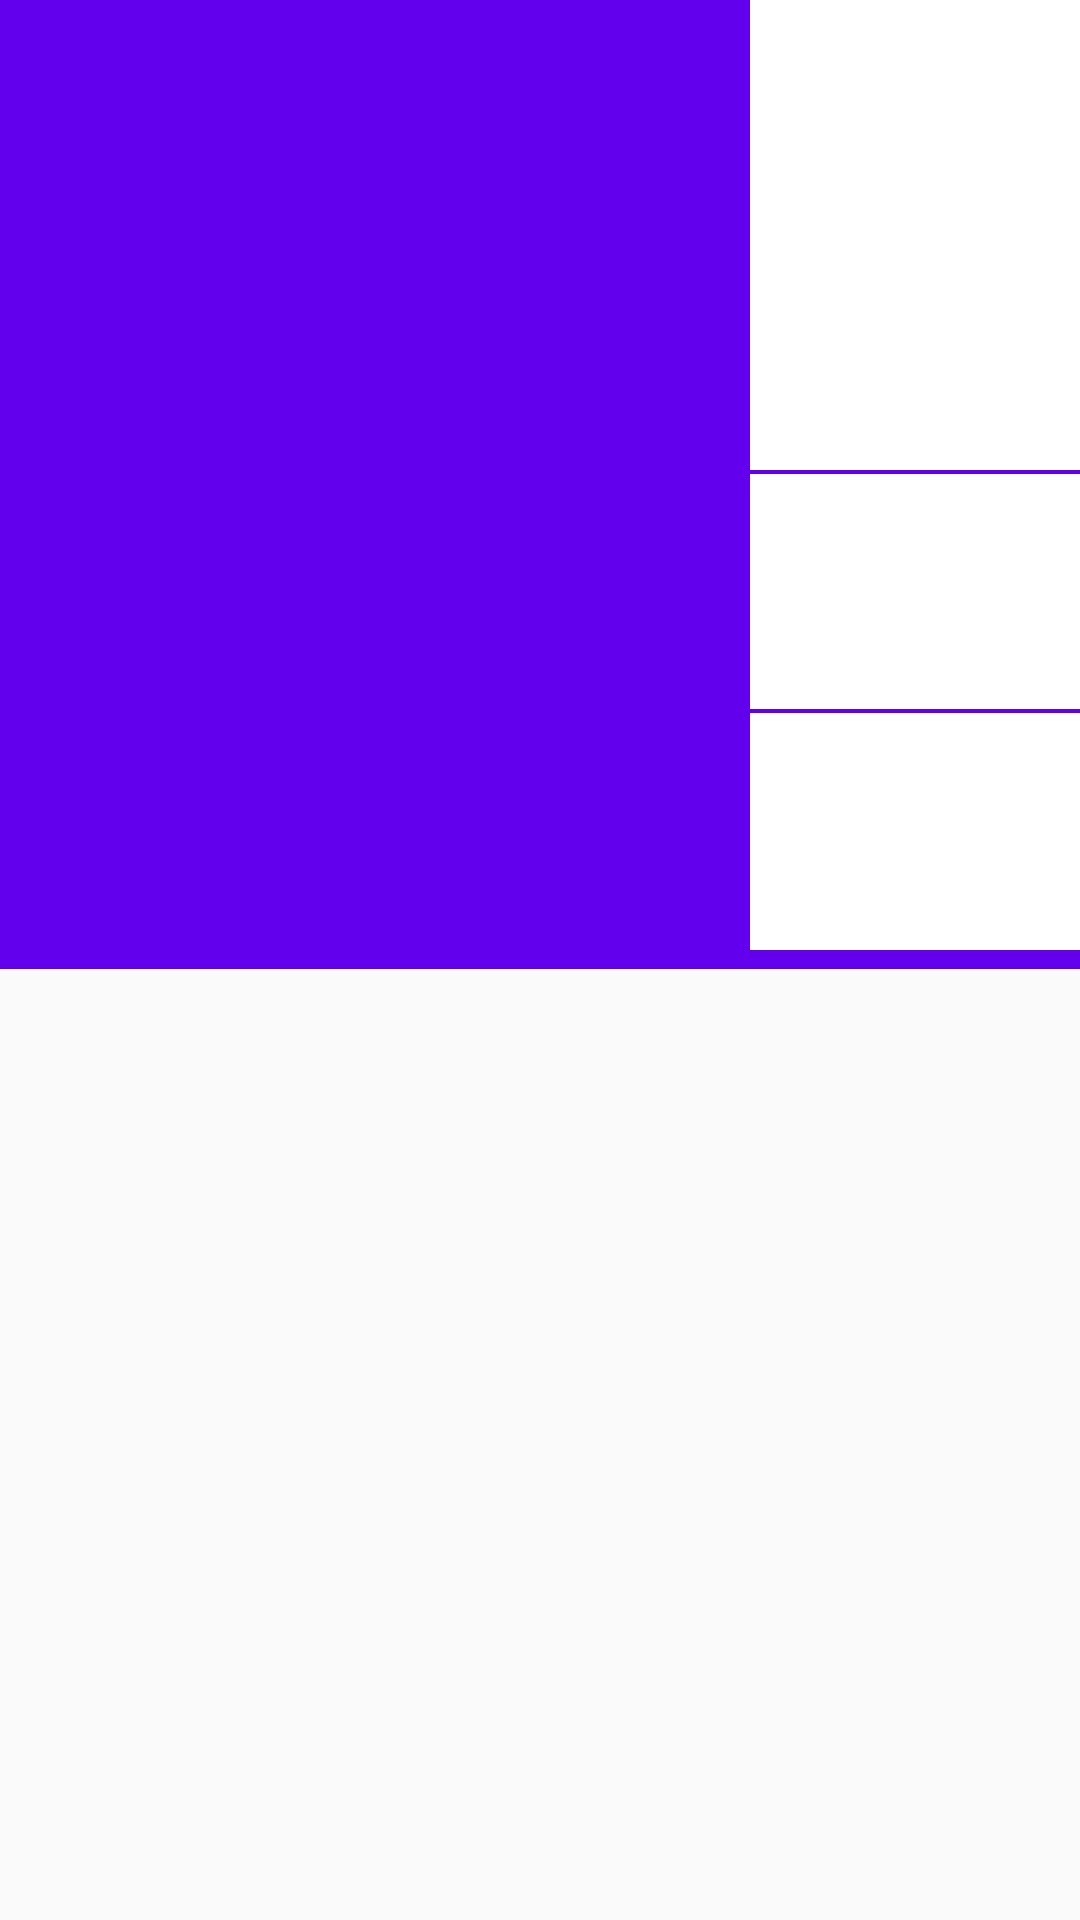

Produce the Android XML layout that renders to this screen, including the resource entries it uses.
<!-- AndroidManifest.xml: application theme AppTheme -->
<!-- res/layout/activity_details.xml -->
<?xml version="1.0" encoding="utf-8"?>
<FrameLayout android:layout_height="match_parent"
    android:layout_width="match_parent"
    xmlns:android="http://schemas.android.com/apk/res/android"
    xmlns:tools="http://schemas.android.com/tools"
    tools:context=".DetailsActivity">
<LinearLayout
    android:id="@+id/top_view"
    android:layout_width="match_parent"
    android:layout_height="match_parent"
    android:orientation="vertical"
    android:onClick="cancel">

    <LinearLayout
        android:layout_width="match_parent"
        android:layout_height="0dp"
        android:layout_weight="1"
        android:background="@color/colorPrimary">

        <ImageView
            android:id="@+id/det_image"
            android:layout_width="250dp"
            android:layout_height="match_parent"
            android:scaleType="fitXY"
            android:src="@mipmap/ic_launcher" />

        <LinearLayout
            android:layout_width="match_parent"
            android:layout_height="match_parent"
            android:background="@android:color/white"
            android:orientation="vertical">

            <TextView
                android:id="@+id/det_title"
                style="@style/right_panel"
                android:layout_weight="2"/>

            <View
                style="@style/purple_lines"
                android:background="@color/colorPrimary"/>

            <TextView
                android:id="@+id/det_release_date"
                style="@style/right_panel"
                android:layout_weight="1" />

            <View
                style="@style/purple_lines"
                android:background="@color/colorPrimary"/>

            <TextView
                android:id="@+id/det_vote_average"
                style="@style/right_panel"
                android:layout_weight="1" />
        </LinearLayout>
    </LinearLayout>

    <View
        style="@style/purple_lines"
        android:background="@color/colorPrimary"/>

    <LinearLayout
        android:layout_width="match_parent"
        android:layout_height="0dp"
        android:layout_weight="1">

        <FrameLayout
            android:layout_width="match_parent"
            android:layout_height="match_parent">

        <ImageView
            android:id="@+id/det_backdrop"
            style="@style/det_backdrop" />

        <ScrollView
            android:layout_width="match_parent"
            android:layout_height="match_parent">
            
            <TextView
                android:id="@+id/det_description"
                style="@style/det_text"
                android:background="#8888" />
        </ScrollView>
        </FrameLayout>
    </LinearLayout>

</LinearLayout>

    <LinearLayout
        style="@style/button_layout">
        <Button
            android:id="@+id/play"
            style="@style/buttons"
            android:background="@color/colorPrimary"
            android:onClick="play"/>

        <Button
            android:id="@+id/share"
            style="@style/buttons"
            android:background="@color/colorPrimaryDark"
            android:onClick="share"/>
    </LinearLayout>

    
</FrameLayout>
<!-- resources referenced by this layout -->
<resources>
  <style name="button_layout">
          <item name="android:layout_width">match_parent</item>
          <item name="android:layout_height">wrap_content</item>
          <item name="android:paddingLeft">48dp</item>
          <item name="android:paddingRight">48dp</item>
          <item name="android:layout_gravity">center_horizontal</item>
      </style>
  <style name="buttons">
          <item name="android:layout_width">0dp</item>
          <item name="android:layout_height">wrap_content</item>
          <item name="android:layout_weight">1</item>
          <item name="android:visibility">invisible</item>
          <item name="android:textColor">@android:color/white</item>
      </style>
  <style name="det_backdrop">
          <item name="android:layout_width">match_parent</item>
          <item name="android:layout_height">match_parent</item>
          <item name="android:scaleType">fitXY</item>
          <item name="android:adjustViewBounds">true</item>
      </style>
  <style name="det_text">
          <item name="android:layout_width">wrap_content</item>
          <item name="android:layout_height">wrap_content</item>
          <item name="android:freezesText">true</item>
          <item name="android:textIsSelectable">true</item>
          <item name="android:textColor">@android:color/white</item>
          <item name="android:textSize">24sp</item>
      </style>
  <style name="purple_lines">
          <item name="android:layout_width">match_parent</item>
          <item name="android:layout_height">0dp</item>
          <item name="android:layout_weight">.02</item>
          <item name="background">@color/colorPrimary</item>
      </style>
  <style name="right_panel">
          <item name="android:layout_width">match_parent</item>
          <item name="android:layout_height">0dp</item>
          <item name="android:gravity">center</item>
          <item name="android:layout_gravity">center_horizontal</item>
          <item name="android:textSize">16sp</item>
          <item name="android:textStyle">bold</item>
      </style>
  <style name="AppTheme" parent="Theme.AppCompat.Light.DarkActionBar">
          
          <item name="colorPrimary">@color/colorPrimary</item>
          <item name="colorPrimaryDark">@color/colorPrimaryDark</item>
          <item name="colorAccent">@color/colorAccent</item>
      </style>
  <!-- not gathered from this repository: default colours our renderer supplied (Android Studio template values) -->
  <color name="colorPrimary">#FF6200EE</color>
  <color name="colorPrimaryDark">#FF3700B3</color>
  <color name="colorAccent">#FF03DAC5</color>
</resources>
